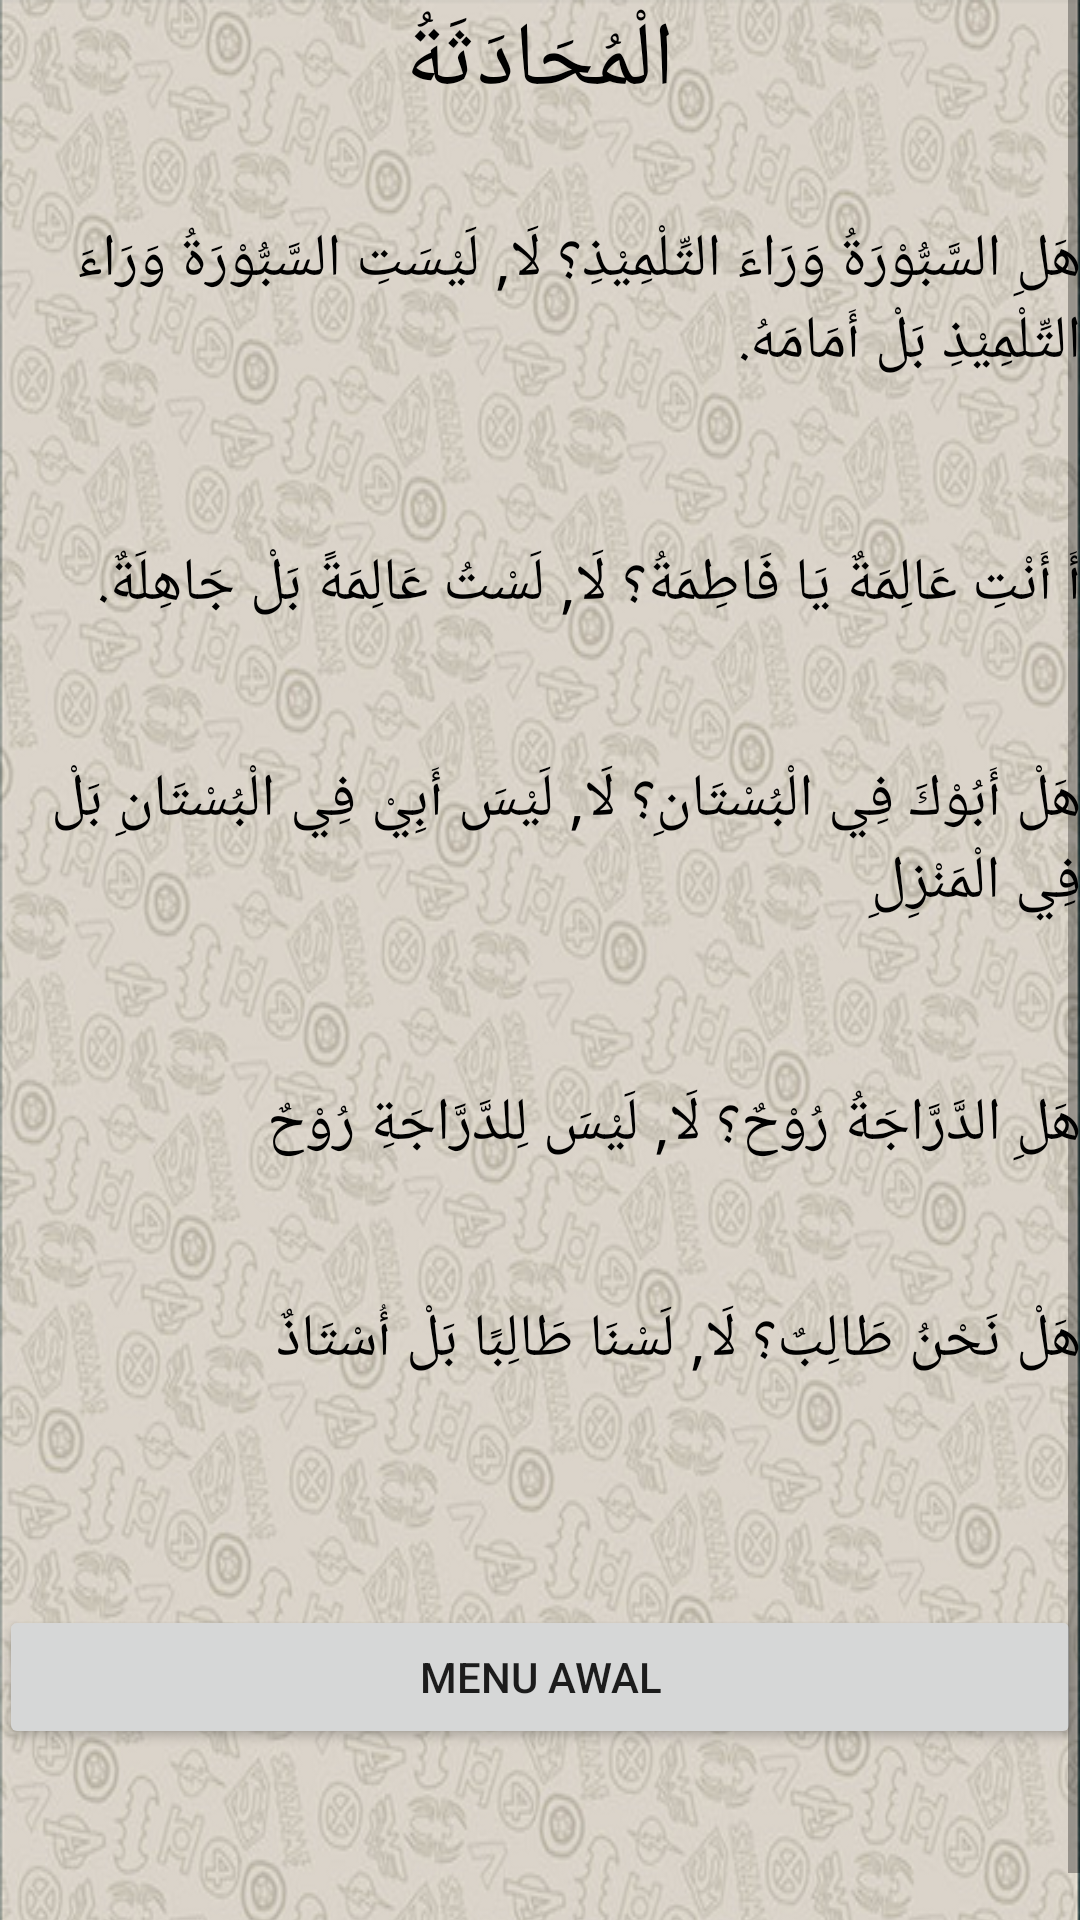

Here is an Android app screen rendered from its layout file. Give the layout XML and the strings, colors and styles it references.
<!-- AndroidManifest.xml: application theme AppTheme -->
<!-- res/layout/percakapan11.xml -->
<?xml version="1.0" encoding="utf-8"?>
<ScrollView xmlns:android="http://schemas.android.com/apk/res/android"
    xmlns:tools="http://schemas.android.com/tools"
    android:layout_width="match_parent"
    android:layout_height="wrap_content"
    tools:context="com.unida.zheezhee.tamrinlughohgontory.Percakapan11">

    <RelativeLayout
        android:layout_width="match_parent"
        android:layout_height="wrap_content"
        android:background="@drawable/background2"
        android:paddingLeft="@dimen/activity_horizontal_margin"
        android:paddingTop="@dimen/activity_vertical_margin"
        android:paddingRight="@dimen/activity_horizontal_margin"
        android:paddingBottom="@dimen/activity_vertical_margin">

        <TextView
            android:id="@+id/text2"
            android:layout_width="wrap_content"
            android:layout_height="wrap_content"
            android:layout_below="@+id/text1"
            android:layout_centerHorizontal="true"
            android:text="الْمُحَادَثَةُ"
            android:textColor="#000"
            android:textSize="30dp" />

        <TextView
            android:id="@+id/textkosong0"
            android:layout_width="wrap_content"
            android:layout_height="wrap_content"
            android:layout_below="@+id/text2"
            android:layout_alignParentRight="true"
            android:text=""
            android:textColor="#000"
            android:textSize="24dp"
            android:textStyle="bold" />

        <TextView
            android:id="@+id/text10"
            android:layout_width="wrap_content"
            android:layout_height="108dp"
            android:layout_below="@+id/textkosong0"
            android:layout_alignParentRight="true"
            android:text="هَلِ السَّبُّوْرَةُ وَرَاءَ التِّلْمِيْذِ؟ لَا, لَيْسَتِ السَّبُّوْرَةُ وَرَاءَ التِّلْمِيْذِ بَلْ أَمَامَهُ."
            android:textColor="#000"
            android:textSize="20dp" />

        <TextView
            android:id="@+id/text12"
            android:layout_width="wrap_content"
            android:layout_height="72dp"
            android:layout_below="@+id/text10"
            android:layout_alignParentRight="true"
            android:text="أَ أَنْتِ عَالِمَةٌ يَا فَاطِمَةُ؟ لَا, لَسْتُ عَالِمَةً بَلْ جَاهِلَةٌ."
            android:textColor="#000"
            android:textSize="20dp" />

        <TextView
            android:id="@+id/text131"
            android:layout_width="wrap_content"
            android:layout_height="108dp"
            android:layout_below="@+id/text12"
            android:layout_alignParentRight="true"
            android:text="هَلْ أَبُوْكَ فِي الْبُسْتَانِ؟ لَا, لَيْسَ أَبِيْ فِي الْبُسْتَانِ بَلْ فِي الْمَنْزِلِ"
            android:textColor="#000"
            android:textSize="20dp" />

        <TextView
            android:id="@+id/text15"
            android:layout_width="wrap_content"
            android:layout_height="72dp"
            android:layout_below="@+id/text131"
            android:layout_alignParentRight="true"
            android:text="هَلِ الدَّرَّاجَةُ رُوْحٌ؟ لَا, لَيْسَ لِلدَّرَّاجَةِ رُوْحٌ"
            android:textColor="#000"
            android:textSize="20dp" />

        <TextView
            android:id="@+id/text17"
            android:layout_width="wrap_content"
            android:layout_height="72dp"
            android:layout_below="@+id/text15"
            android:layout_alignParentRight="true"
            android:text="هَلْ نَحْنُ طَالِبٌ؟ لَا, لَسْنَا طَالِبًا بَلْ أُسْتَاذٌ"
            android:textColor="#000"
            android:textSize="20dp" />

        <Button
            android:id="@+id/button1menuawal"
            android:layout_width="fill_parent"
            android:layout_height="wrap_content"
            android:layout_below="@+id/text17"
            android:layout_marginTop="30dp"
            android:text="MENU AWAL" />
    </RelativeLayout>
</ScrollView>
<!-- resources referenced by this layout -->
<resources>
  <!-- drawable background2: png bitmap (drawable, 506458 bytes) -->
</resources>
